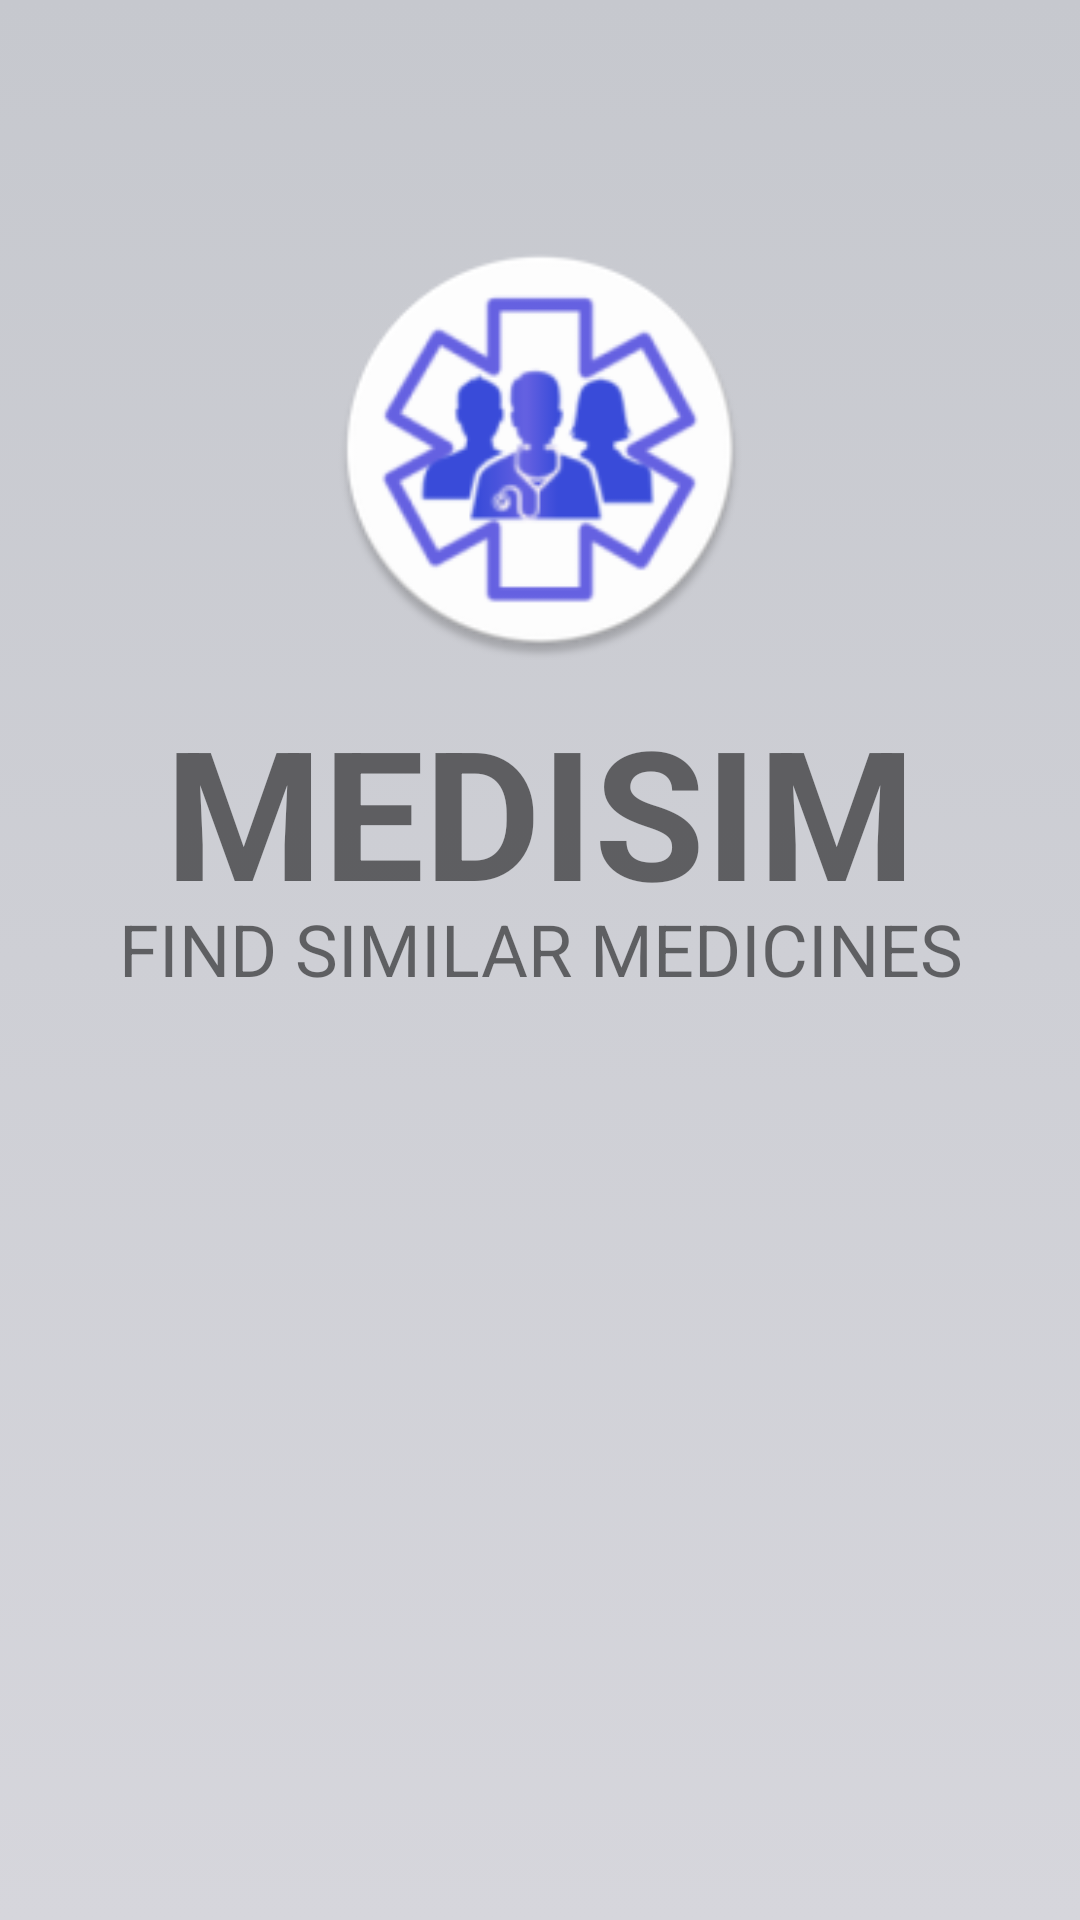

Layout XML and referenced resources for this Android screen:
<!-- AndroidManifest.xml: activity theme SplashTheme -->
<!-- res/layout/activity_splash.xml -->
<?xml version="1.0" encoding="utf-8"?>
<LinearLayout xmlns:android="http://schemas.android.com/apk/res/android"
    xmlns:app="http://schemas.android.com/apk/res-auto"
    xmlns:tools="http://schemas.android.com/tools"
    android:layout_width="match_parent"
    android:layout_height="match_parent"
    android:orientation="vertical"
    tools:context="com.example.vibhanshu.medisim.SplashActivity"
    android:background="@drawable/simple_background">

    <LinearLayout
        android:id="@+id/splashTop"
        android:layout_width="match_parent"
        android:layout_height="300dp"
        android:orientation="vertical">
        <RelativeLayout
            android:layout_width="match_parent"
            android:layout_height="wrap_content"
            android:layout_marginTop="80dp">
            <ImageView
                android:layout_width="140dp"
                android:layout_height="140dp"
                android:src="@mipmap/ic_launcher_round"
                android:layout_centerInParent="true"
                />
        </RelativeLayout>
        <TextView
            android:layout_width="match_parent"
            android:layout_height="wrap_content"
            android:text="MEDISIM"
            android:gravity="center"
            android:layout_marginTop="10dp"
            android:textSize="60sp"
            android:textStyle="bold" />


    </LinearLayout>
    <LinearLayout
        android:id="@+id/splashBottom"
        android:layout_width="match_parent"
        android:layout_height="wrap_content"
        android:orientation="vertical" >
        <TextView
            android:layout_width="wrap_content"
            android:layout_height="wrap_content"
            android:layout_gravity="center"
            android:text="FIND SIMILAR MEDICINES"
            android:textAlignment="center"
            android:textSize="24sp" />
    </LinearLayout>

</LinearLayout>
<!-- resources referenced by this layout -->
<resources>
  <!-- drawable simple_background (drawable) -->
  <?xml version="1.0" encoding="utf-8"?>
  <selector xmlns:android="http://schemas.android.com/apk/res/android">
  
      <item>
          <shape android:shape="rectangle">
              <gradient
                  android:angle="90"
                  android:startColor="#d6d6dc"
                  android:endColor="#c6c8ce"/>
          </shape>
      </item>
  </selector>
  <!-- mipmap ic_launcher_round: png bitmap (mipmap-hdpi, 5641 bytes) -->
  <style name="SplashTheme" parent="Theme.AppCompat.Light.NoActionBar">
          <item name="colorPrimaryDark">@color/colorPrimaryDarkAbout</item>
      </style>
  <color name="colorPrimaryDarkAbout">#c6c8cf</color>
</resources>
